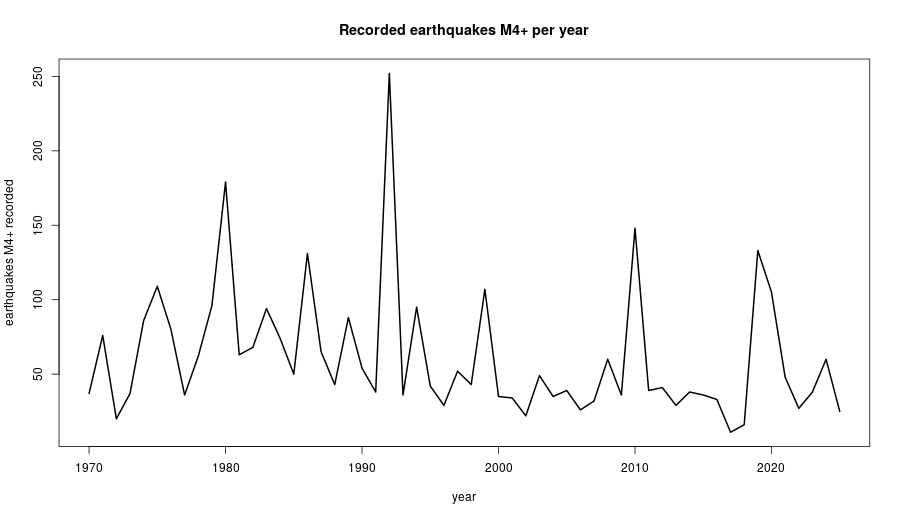

Source data for this figure (header and first rows):
year, quakes
1970, 37
1971, 76
1972, 20
1973, 37
1974, 86
1975, 109
1976, 80
1977, 36
1978, 62
1979, 96
1980, 179
1981, 63
1982, 68
1983, 94
1984, 74
1985, 50
1986, 131
1987, 65
1988, 43
1989, 88
1990, 54
1991, 38
1992, 252
1993, 36
1994, 95
1995, 42
1996, 29
1997, 52
1998, 43
1999, 107
2000, 35
2001, 34
2002, 22
2003, 49
2004, 35
2005, 39
2006, 26
2007, 32
2008, 60
2009, 36
2010, 148
2011, 39
2012, 41
2013, 29
2014, 38
2015, 36
2016, 33
2017, 11
2018, 16
2019, 133
2020, 105
2021, 48
2022, 27
2023, 38
2024, 60
2025, 25
